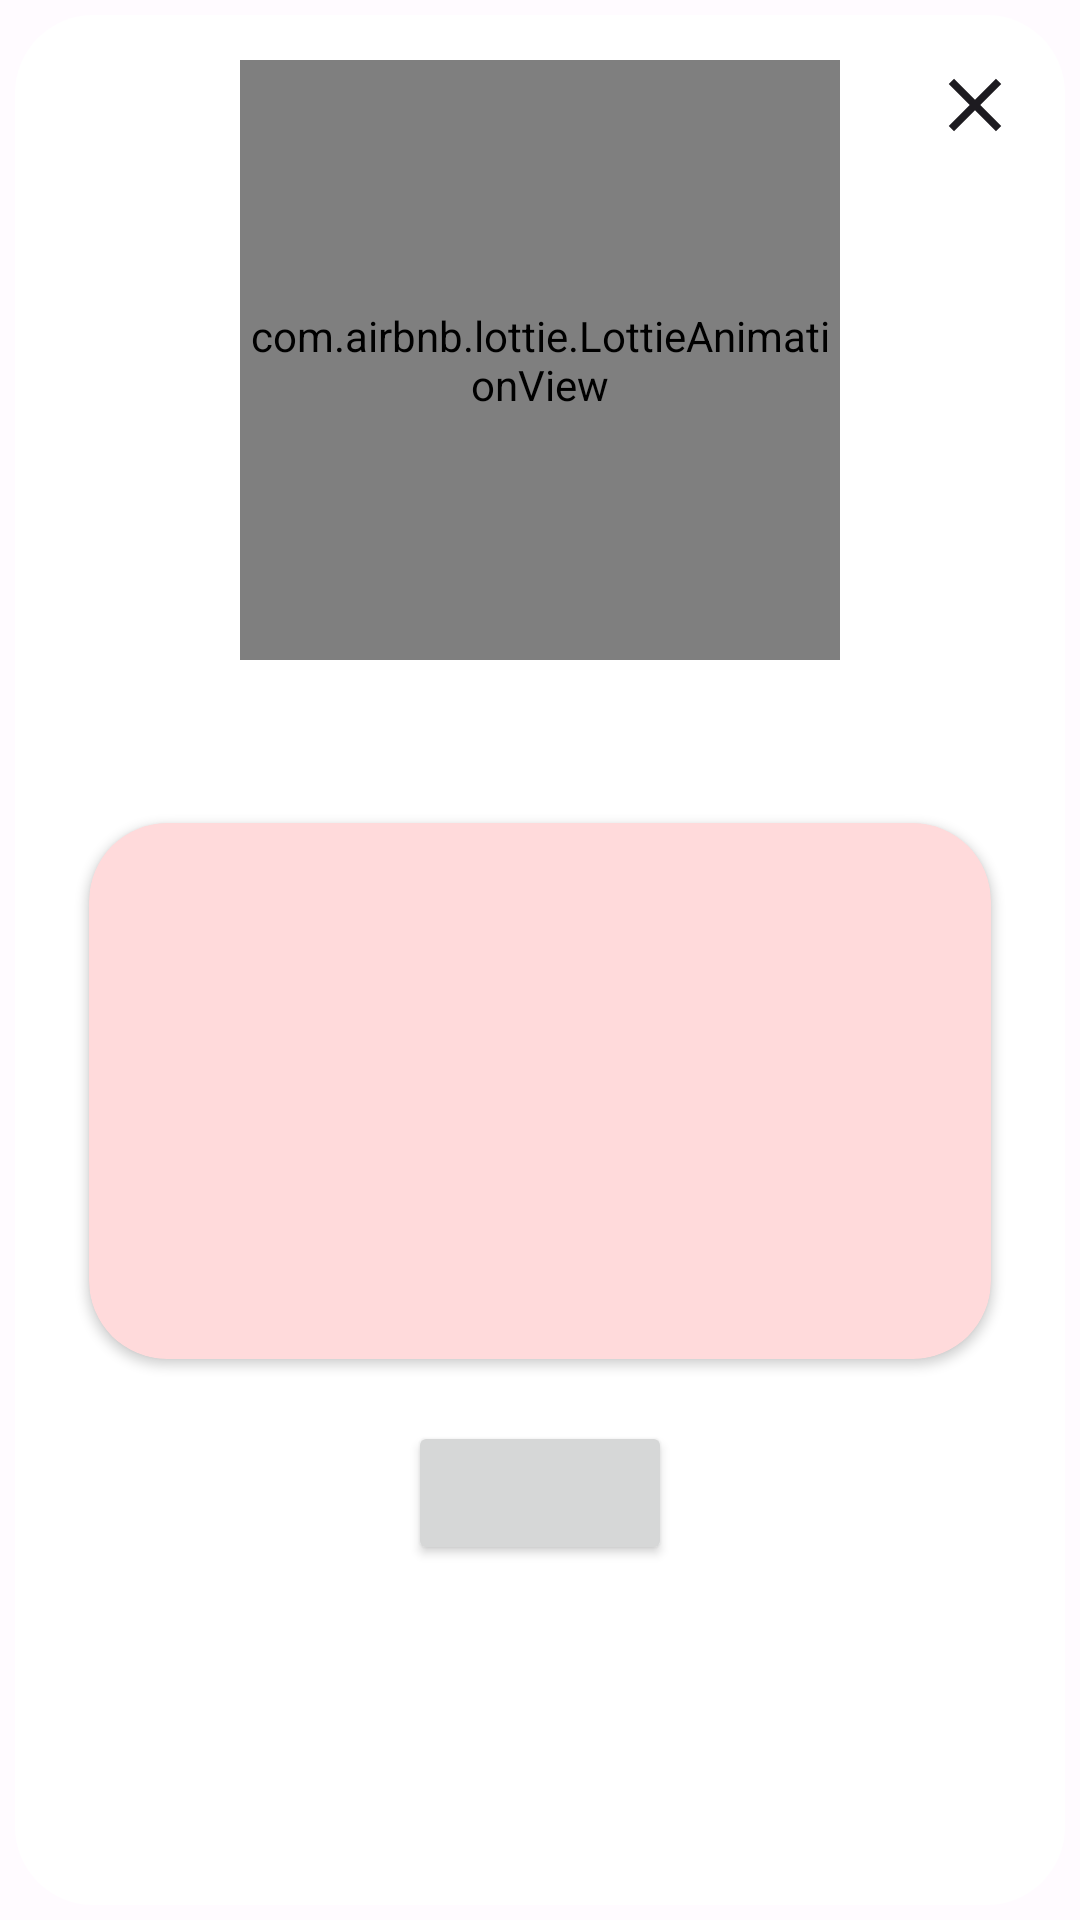

Reconstruct the res/layout file that produces this screen, plus the resources it refers to.
<!-- AndroidManifest.xml: application theme AppTheme -->
<!-- res/layout/update_dialog.xml -->
<?xml version="1.0" encoding="utf-8"?>
<LinearLayout xmlns:android="http://schemas.android.com/apk/res/android"
    xmlns:app="http://schemas.android.com/apk/res-auto"
    xmlns:tools="http://schemas.android.com/tools"
    android:layout_width="match_parent"
    android:layout_height="wrap_content"
    android:layout_marginTop="30dp"
    android:background="@drawable/background"
    android:orientation="vertical"
    android:padding="20dp"
    android:maxHeight="400dp"
    >

    <androidx.constraintlayout.widget.ConstraintLayout
        android:layout_width="match_parent"
        android:layout_height="wrap_content">

        <com.airbnb.lottie.LottieAnimationView
            android:id="@+id/updateAW"
            android:layout_width="200dp"
            android:layout_height="200dp"
            app:lottie_autoPlay="true"
            app:lottie_loop="true"
            app:layout_constraintBottom_toBottomOf="parent"
            app:layout_constraintEnd_toEndOf="parent"
            app:layout_constraintStart_toStartOf="parent"
            app:layout_constraintTop_toTopOf="parent"
            app:lottie_rawRes="@raw/update" />


        <ImageButton
            android:id="@+id/close"
            android:layout_width="wrap_content"
            android:layout_height="wrap_content"
            android:layout_alignParentTop="true"
            android:layout_alignParentEnd="true"
            android:layout_toEndOf="@+id/updateAW"
            android:background="@android:color/transparent"
            android:src="@drawable/ic_baseline_close_24"
            app:layout_constraintBottom_toBottomOf="parent"
            app:layout_constraintEnd_toEndOf="parent"

            app:layout_constraintHorizontal_bias="1.0"
            app:layout_constraintStart_toEndOf="@+id/updateAW"
            app:layout_constraintTop_toTopOf="parent"
            app:layout_constraintVertical_bias="0.0"
            tools:ignore="ContentDescription" />
    </androidx.constraintlayout.widget.ConstraintLayout>

        <TextView
            android:id="@+id/dialog_title"
            android:layout_width="wrap_content"
            android:layout_height="wrap_content"
            android:paddingBottom="10dp"
            android:paddingStart="20dp"
            android:textColor="?android:textColorPrimary"
            android:textSize="25sp"
            android:fontFamily="@font/alef"
            android:textStyle="bold"
            app:layout_constraintBottom_toBottomOf="parent"
            app:layout_constraintTop_toTopOf="parent"
            app:layout_constraintStart_toStartOf="parent"/>
    <androidx.cardview.widget.CardView
        android:layout_width="match_parent"
        android:layout_height="200dp"
        android:minHeight="50dp"
        app:cardUseCompatPadding="true"
        android:backgroundTint="?attr/colorSecondaryContainer"
        app:cardCornerRadius="26dp">

        <androidx.core.widget.NestedScrollView
            android:layout_width="match_parent"
            android:layout_height="match_parent"
            android:layout_weight="1"
            android:padding="10dp"
            android:overScrollMode="always"
            tools:ignore="InefficientWeight">

            <TextView
                android:id="@+id/changesText"
                android:layout_width="match_parent"
                android:layout_height="match_parent"
                android:textColor="?android:textColorPrimary"
                android:textSize="15sp"
                android:fontFamily="@font/alef"
                />
        </androidx.core.widget.NestedScrollView>
    </androidx.cardview.widget.CardView>

    <Button
        android:overScrollMode="always"
        android:id="@+id/cardUpdate"
        android:layout_width="wrap_content"
        android:layout_height="wrap_content"
        android:layout_gravity="center"
        android:layout_marginTop="10dp"
        android:fontFamily="@font/alef"
        />
</LinearLayout>
<!-- resources referenced by this layout -->
<resources>
  <!-- drawable background (drawable) -->
  <?xml version="1.0" encoding="utf-8"?>
  <inset
      xmlns:android="http://schemas.android.com/apk/res/android"
      android:insetLeft="5dp"
      android:insetRight="5dp"
      android:insetBottom="5dp"
      android:insetTop="5dp">
  
      <shape android:shape="rectangle">
          <corners android:radius="26dp"/>
          <solid android:color="?attr/colorOnPrimary"/>
      </shape>
  
  
  </inset>
  <!-- drawable ic_baseline_close_24 (drawable) -->
  <vector android:height="30dp" android:tint="?android:textColorPrimary"
      android:viewportHeight="24" android:viewportWidth="24"
      android:width="30dp" xmlns:android="http://schemas.android.com/apk/res/android">
      <path android:fillColor="@android:color/white" android:pathData="M19,6.41L17.59,5 12,10.59 6.41,5 5,6.41 10.59,12 5,17.59 6.41,19 12,13.41 17.59,19 19,17.59 13.41,12z"/>
  </vector>
  <color name="md_theme_light_primary">#9C4049</color>
  <color name="md_theme_light_onPrimary">#FFFFFF</color>
  <color name="md_theme_light_primaryContainer">#FFDADA</color>
  <color name="md_theme_light_onPrimaryContainer">#40000C</color>
  <color name="md_theme_light_secondary">#9C404B</color>
  <color name="md_theme_light_onSecondary">#FFFFFF</color>
  <color name="md_theme_light_secondaryContainer">#FFDADB</color>
  <color name="md_theme_light_onSecondaryContainer">#40000E</color>
  <color name="md_theme_light_tertiary">#9C4049</color>
  <color name="md_theme_light_onTertiary">#FFFFFF</color>
  <color name="md_theme_light_tertiaryContainer">#FFDADA</color>
  <color name="md_theme_light_onTertiaryContainer">#40000C</color>
  <color name="md_theme_light_error">#BA1A1A</color>
  <color name="md_theme_light_errorContainer">#FFDAD6</color>
  <color name="md_theme_light_onError">#FFFFFF</color>
  <color name="md_theme_light_onErrorContainer">#410002</color>
  <color name="md_theme_light_background">#FFFBFF</color>
  <color name="md_theme_light_onBackground">#40000F</color>
  <color name="md_theme_light_surface">#FFFBFF</color>
  <color name="md_theme_light_onSurface">#40000F</color>
  <color name="md_theme_light_surfaceVariant">#F4DDDD</color>
  <color name="md_theme_light_onSurfaceVariant">#524343</color>
  <color name="md_theme_light_outline">#857373</color>
  <color name="md_theme_light_inverseOnSurface">#FFECED</color>
  <color name="md_theme_light_inverseSurface">#5F1221</color>
  <color name="md_theme_light_inversePrimary">#FFB3B6</color>
  <style name="ActivityAnim" parent="@android:style/Animation.Activity">
          <item name="android:activityOpenEnterAnimation">@anim/slide_in_bottom</item>
          <item name="android:activityCloseEnterAnimation">@anim/slide_in_bottom</item>
          <item name="android:activityCloseExitAnimation">@anim/slide_out_bottom</item>
          <item name="android:activityOpenExitAnimation">@anim/slide_out_bottom</item>
      </style>
</resources>
